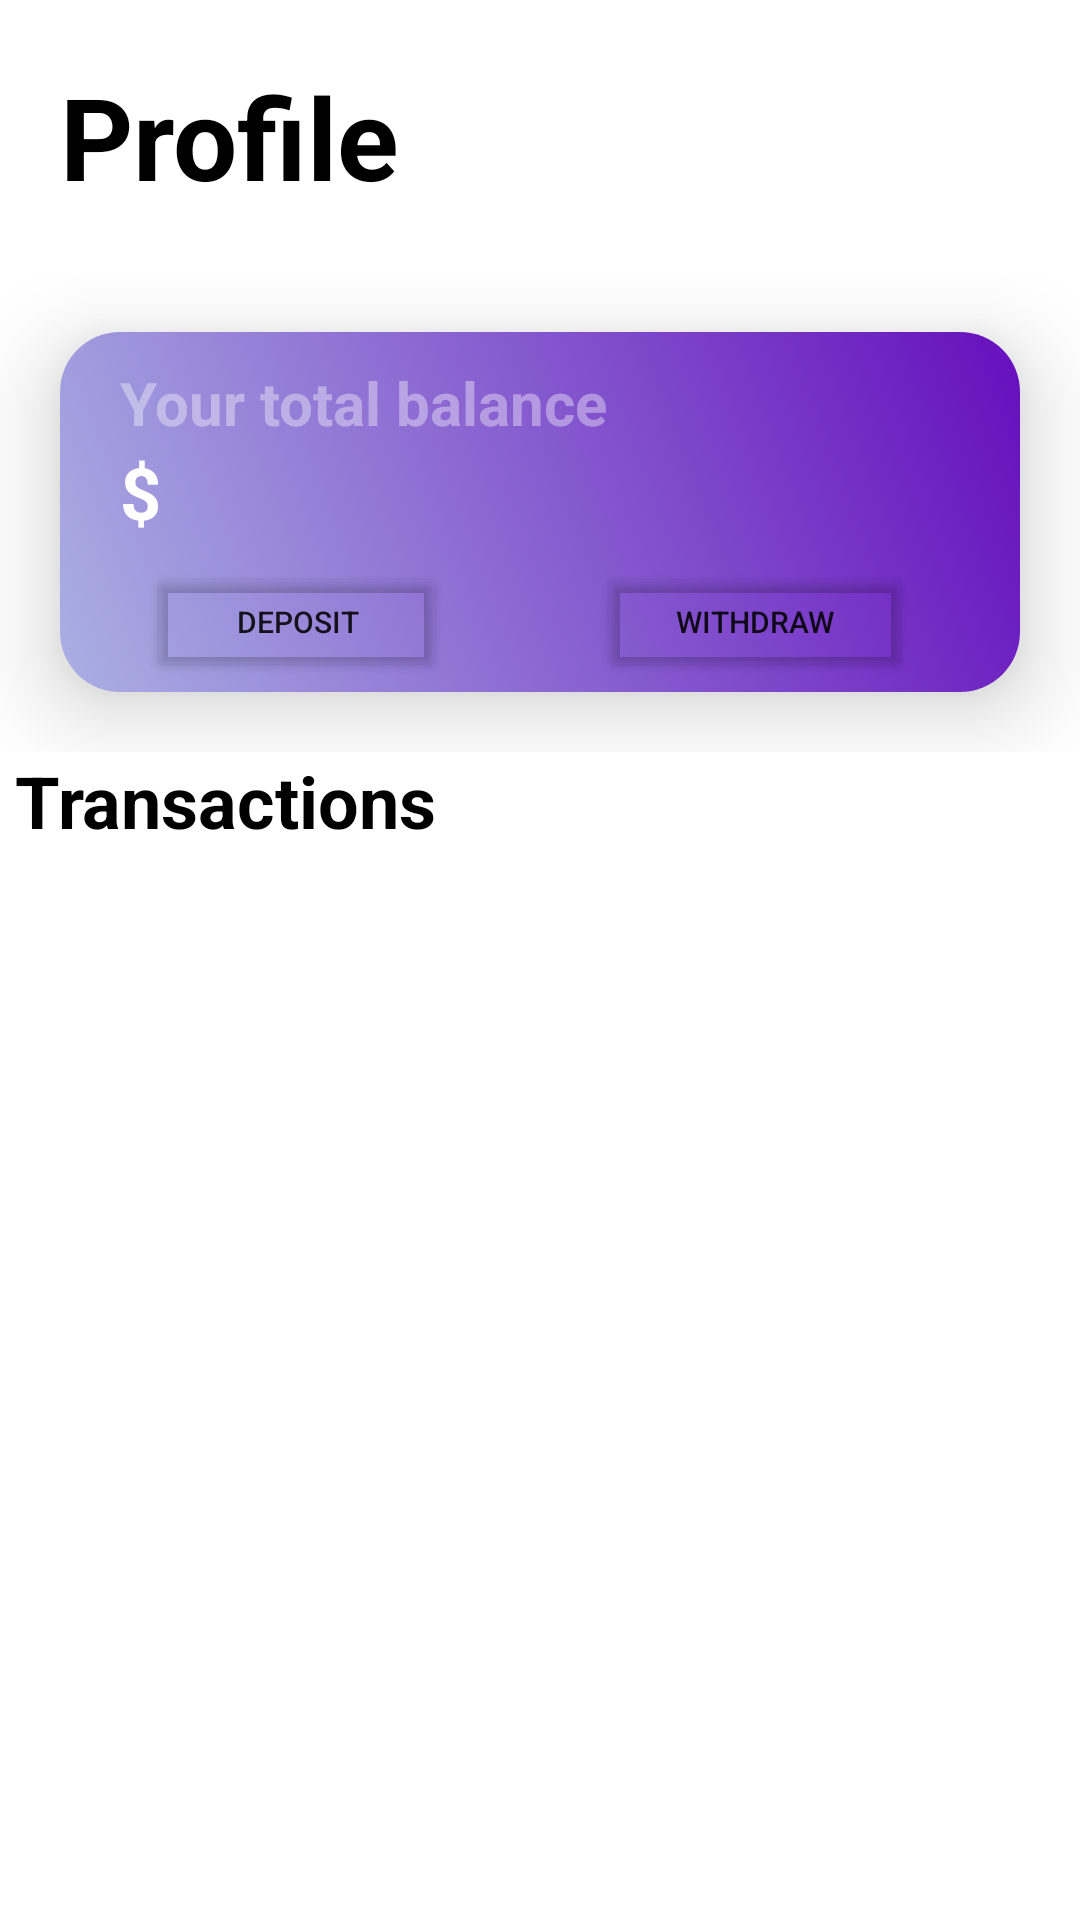

Layout XML and referenced resources for this Android screen:
<!-- AndroidManifest.xml: application theme Theme.CryptoInvestor -->
<!-- res/layout/fragment_profile.xml -->
<?xml version="1.0" encoding="utf-8"?>
<LinearLayout xmlns:android="http://schemas.android.com/apk/res/android"
    xmlns:app="http://schemas.android.com/apk/res-auto"
    xmlns:tools="http://schemas.android.com/tools"
    android:layout_width="match_parent"
    android:layout_height="match_parent"
    tools:context=".view.fragments.ProfileFragment"
    android:orientation="vertical">

    <TextView
        android:id="@+id/fragment_profile_TV"
        android:layout_width="match_parent"
        android:layout_height="wrap_content"
        android:text="Profile"
        android:textStyle="bold"
        android:textSize="38sp"
        android:layout_margin="20dp"
        android:textColor="@color/black"
        />

    <RelativeLayout
        android:id="@+id/relativeProfile"
        android:layout_width="wrap_content"
        android:layout_height="wrap_content"
        app:layout_constraintBottom_toTopOf="@id/transaction_RV"
        tools:ignore="MissingConstraints">

        <ImageView
            android:id="@+id/profile_banner"
            android:layout_width="411dp"
            android:layout_height="154dp"
            android:layout_alignParentTop="true"
            android:layout_alignParentEnd="true"
            android:background="@color/transparent"
            android:elevation="5dp" />

        <com.google.android.material.card.MaterialCardView
            android:id="@+id/portfolio_card"
            android:layout_width="372dp"
            android:layout_height="120dp"
            android:layout_alignParentStart="true"
            android:layout_alignParentTop="true"
            android:layout_alignParentEnd="true"
            android:layout_gravity="center"

            android:layout_marginStart="20dp"
            android:layout_marginTop="20dp"
            android:layout_marginEnd="20dp"
            android:layout_marginBottom="20dp"
            app:cardCornerRadius="20dp"
            app:cardElevation="18dp">

            <LinearLayout
                android:layout_width="match_parent"
                android:layout_height="match_parent"
                android:background="@drawable/profile_card"
                android:orientation="vertical">

                <TextView
                    android:layout_width="wrap_content"
                    android:layout_height="wrap_content"
                    android:layout_gravity="start"
                    android:layout_marginStart="20dp"
                    android:layout_marginTop="10dp"
                    android:layout_marginEnd="30dp"
                    android:text="Your total balance"
                    android:textColor="@color/material_on_primary_disabled"
                    android:textSize="20sp"
                    android:textStyle="bold" />

                <LinearLayout
                    android:layout_width="match_parent"
                    android:layout_height="wrap_content"
                    android:layout_marginStart="20dp"
                    android:layout_marginEnd="20dp">

                    <TextView
                        android:layout_width="wrap_content"
                        android:layout_height="wrap_content"
                        android:layout_gravity="start"
                        android:layout_marginRight="20dp"
                        android:text="$"
                        android:textColor="@color/white"
                        android:textSize="24dp"
                        android:textStyle="bold" />

                    <TextView
                        android:id="@+id/UserBalanceProfile"
                        android:layout_width="wrap_content"
                        android:layout_height="wrap_content"
                        android:layout_gravity="start"
                        android:text=""
                        android:textColor="@color/white"
                        android:textSize="24dp"
                        android:textStyle="bold" />
                </LinearLayout>

                <LinearLayout
                    android:layout_width="match_parent"
                    android:layout_height="match_parent"
                    android:layout_marginStart="20dp"
                    android:layout_marginTop="4dp"
                    android:layout_marginEnd="20dp"
                    android:gravity="center"
                    android:orientation="horizontal">

                    <Button
                        android:layout_width="100dp"
                        android:layout_height="40dp"
                        android:layout_marginEnd="50dp"
                        android:backgroundTint="@color/transparent"
                        android:clickable="true"
                        android:gravity="center"
                        android:text="Deposit"
                        android:textSize="10dp" />

                    <Button
                        android:layout_width="105dp"
                        android:layout_height="40dp"
                        android:layout_marginEnd="7dp"
                        android:backgroundTint="@color/transparent"
                        android:clickable="true"
                        android:gravity="center"
                        android:text="Withdraw"
                        android:textSize="10dp" />

                </LinearLayout>

            </LinearLayout>

        </com.google.android.material.card.MaterialCardView>
    </RelativeLayout>

    <TextView
        android:id="@+id/profile_transactions_TV"
        android:layout_width="match_parent"
        android:layout_height="wrap_content"
        android:text="Transactions"
        android:textColor="@color/black"
        android:textSize="24sp"
        android:textStyle="bold"
        android:layout_marginStart="5dp"/>

    <androidx.recyclerview.widget.RecyclerView
        android:id="@+id/transaction_RV"
        android:layout_width="match_parent"
        android:layout_height="match_parent"
        tools:listitem="@layout/transactions_list"
        android:layout_marginBottom="60dp"/>

</LinearLayout>
<!-- res/layout/transactions_list.xml (included above) -->
<?xml version="1.0" encoding="utf-8"?>
<RelativeLayout xmlns:android="http://schemas.android.com/apk/res/android"
    xmlns:app="http://schemas.android.com/apk/res-auto"
    android:layout_width="match_parent"
    android:layout_height="wrap_content"
    android:layout_centerVertical="true"
    android:orientation="horizontal">

    <LinearLayout
        android:id="@+id/perTransactionList"
        android:layout_width="match_parent"
        android:layout_height="wrap_content"
        android:layout_marginHorizontal="10dp"
        android:layout_marginTop="20dp"
        android:orientation="horizontal">

        <ImageView
            android:id="@+id/BoughtCurrencyIcon"
            android:layout_width="match_parent"
            android:layout_height="wrap_content"
            android:layout_gravity="center"
            android:layout_marginHorizontal="5dp"
            android:layout_weight="1.4"
            app:srcCompat="@mipmap/crypto_icon" />

        <LinearLayout
            android:layout_width="match_parent"
            android:layout_height="wrap_content"


            android:layout_weight="1"
            android:orientation="vertical">

            <TextView
                android:id="@+id/CurrencyNameSold"
                android:layout_width="match_parent"
                android:layout_height="wrap_content"
                android:text="CURRENCY NAME"
                android:textColor="@color/black"
                android:textSize="18sp"
                android:textStyle="bold" />

            <TextView
                android:id="@+id/CurrencySymbolSold"
                android:layout_width="match_parent"
                android:layout_height="wrap_content"
                android:text="Symbol"
                android:textColor="@color/black" />

        </LinearLayout>

        <LinearLayout
            android:layout_width="match_parent"
            android:layout_height="wrap_content"

            android:layout_weight="1.2"
            android:orientation="vertical">

            <TextView
                android:id="@+id/soldPrice"
                android:layout_width="wrap_content"
                android:layout_height="wrap_content"
                android:layout_gravity="right"
                android:layout_marginVertical="7dp"
                android:paddingTop="2dp"
                android:text="Rate:"
                android:textColor="@color/black"
                android:textSize="10sp" />

            <TextView
                android:id="@+id/soldQuantities"
                android:layout_width="wrap_content"
                android:layout_height="wrap_content"
                android:layout_gravity="right"
                android:paddingTop="2dp"
                android:text="Quantity:"
                android:textColor="@color/black"
                android:textSize="10sp" />
        </LinearLayout>

        <LinearLayout
            android:layout_width="match_parent"
            android:layout_height="wrap_content"
            android:layout_weight="1.1"
            android:orientation="vertical">

            <TextView
                android:id="@+id/quantityPriceSold"
                android:layout_width="wrap_content"
                android:layout_height="wrap_content"
                android:layout_gravity="right"
                android:layout_marginVertical="7dp"
                android:text="sold price pr. quantity"
                android:textColor="@color/black"
                android:textSize="12sp" />

            <TextView
                android:id="@+id/amountOfQuantities"
                android:layout_width="wrap_content"
                android:layout_height="wrap_content"
                android:layout_gravity="right"
                android:text="Amount of quantities"
                android:textColor="@color/black"
                android:textSize="12sp" />
        </LinearLayout>
    </LinearLayout>

    <LinearLayout
        android:id="@+id/SoldLine"
        android:layout_width="match_parent"
        android:layout_height="wrap_content"
        android:layout_below="@+id/perTransactionList"
        android:layout_marginTop="10dp"
        android:layout_marginBottom="20dp"
        android:layout_marginHorizontal="30dp"
        android:orientation="horizontal">

        <TextView
            android:id="@+id/soldDatetxt"
            android:layout_width="wrap_content"
            android:layout_height="wrap_content"
            android:text="Sold at: " />

        <TextView
            android:id="@+id/soldDateOutput"
            android:layout_width="match_parent"
            android:layout_height="wrap_content"
            android:text=" date" />
    </LinearLayout>
    <View
        android:id="@+id/SplitLine_hor1"
        android:layout_below="@+id/SoldLine"
        android:layout_width="match_parent"
        android:layout_height= "1dp"
        android:background="@color/black" />
</RelativeLayout>
<!-- resources referenced by this layout -->
<resources>
  <color name="black">#FF000000</color>
  <color name="transparent">#00000000 </color>
  <color name="white">#FFFFFFFF</color>
  <!-- drawable profile_card (drawable) -->
  <?xml version="1.0" encoding="utf-8"?>
  <shape
      xmlns:android="http://schemas.android.com/apk/res/android"
      >
  
      <gradient
          android:angle="45"
          android:centerX="1"
          android:centerY="1"
          android:centerColor="#660FBD"
          android:endColor="#FF9800"
          android:startColor="#AAB0E3"
          />
  </shape>
  <!-- mipmap crypto_icon: png bitmap (mipmap-hdpi, 2684 bytes) -->
  <style name="Theme.CryptoInvestor" parent="Theme.MaterialComponents.Light.NoActionBar">
          
          <item name="colorPrimary">@color/PrimaryColor</item>
          <item name="colorPrimaryVariant">@color/ThirdColor</item>
          <item name="colorOnPrimary">@color/white</item>
          
          <item name="colorSecondary">@color/SecoundaryColor</item>
          <item name="colorSecondaryVariant">@color/teal_700</item>
          <item name="colorOnSecondary">@color/black</item>
          
          <item name="android:statusBarColor" tools:targetApi="l">?attr/colorPrimaryVariant</item>
          
      </style>
  <color name="PrimaryColor">#F79413</color>
  <color name="ThirdColor">#FBDCA6</color>
  <color name="SecoundaryColor">#BAC1D7</color>
  <color name="teal_700">#FF018786</color>
</resources>
